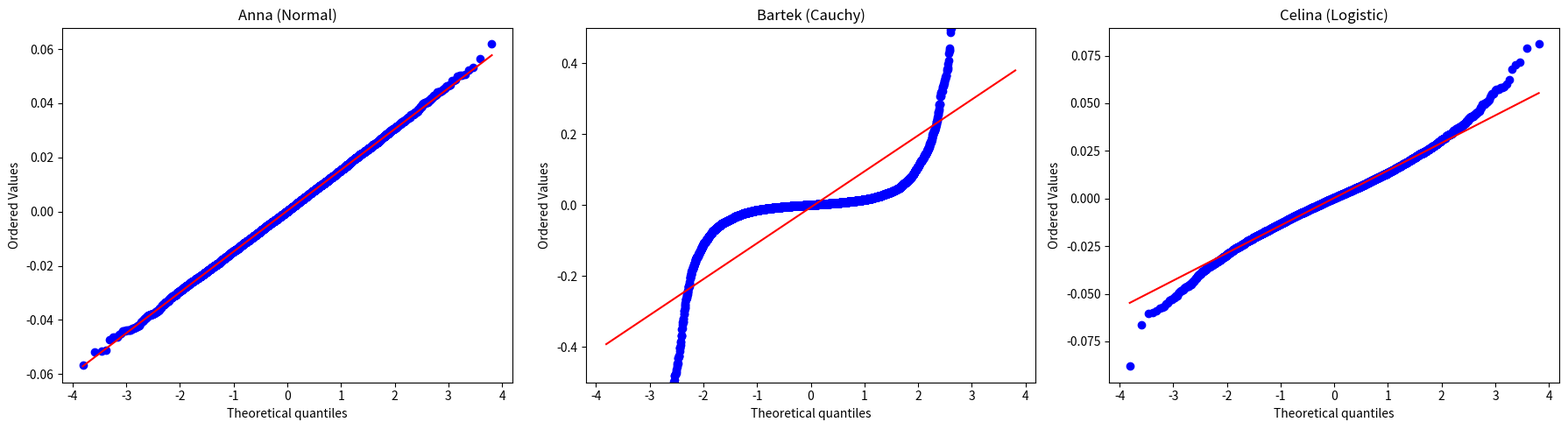

Reproduce this figure in Python.
import numpy as np
from scipy.stats import norm, cauchy, logistic
import matplotlib.pyplot as plt
import scipy.stats as stats

W0 = 5_000_000
mi = 0.0003
alphas = [0.99, 0.999]
p_vals = []
for a in alphas:
    p_vals.append(1 - a)
sigma_anna = 0.015
gamma_bartek = 0.008
s_celina = 0.008
res = []
for p in p_vals:
    q_anna = norm.ppf(p, loc=mi, scale=sigma_anna)
    q_bartek = cauchy.ppf(p, loc=mi, scale=gamma_bartek)
    q_celina = logistic.ppf(p, loc=mi, scale=s_celina)
    res.append({'alfa': 1 - p,
        'Anna (N)': W0 * abs(q_anna),
        'Bartek (C)': W0 * abs(q_bartek),
        'Celina (L)': W0 * abs(q_celina)})
for r in res:
    print(f"alfa = {r['alfa']}:")
    print(f"Ania: {r['Anna (N)']} pln")
    print(f"Bartek: {r['Bartek (C)']} pln")
    print(f"Celina: {r['Celina (L)']} pln")


N = 10**4
r_anna = np.random.normal(mi, sigma_anna, N)
r_bartek = stats.cauchy.rvs(mi, gamma_bartek, N)
r_celina = stats.logistic.rvs(mi, s_celina, N)

fig, axes = plt.subplots(1, 3, figsize=(18, 5))
for data, ax, title in zip([r_anna, r_bartek, r_celina], axes, ["Anna (Normal)", "Bartek (Cauchy)", "Celina (Logistic)"]):
    stats.probplot(data, dist="norm", plot=ax)     # QQ-plot względem rozkładu normalnego
    ax.set_title(title)
    if title == "Bartek (Cauchy)":
        ax.set_ylim(-0.5, 0.5)
plt.tight_layout()
plt.show()

''' Najsilniej na ogonach odbiega Bartek(Cauchy): model normalny przewiduje, że pewne traty są niemożliwe,
natomiast Cauchy pokazuje, że są bardzo prawdopodobne.'''
